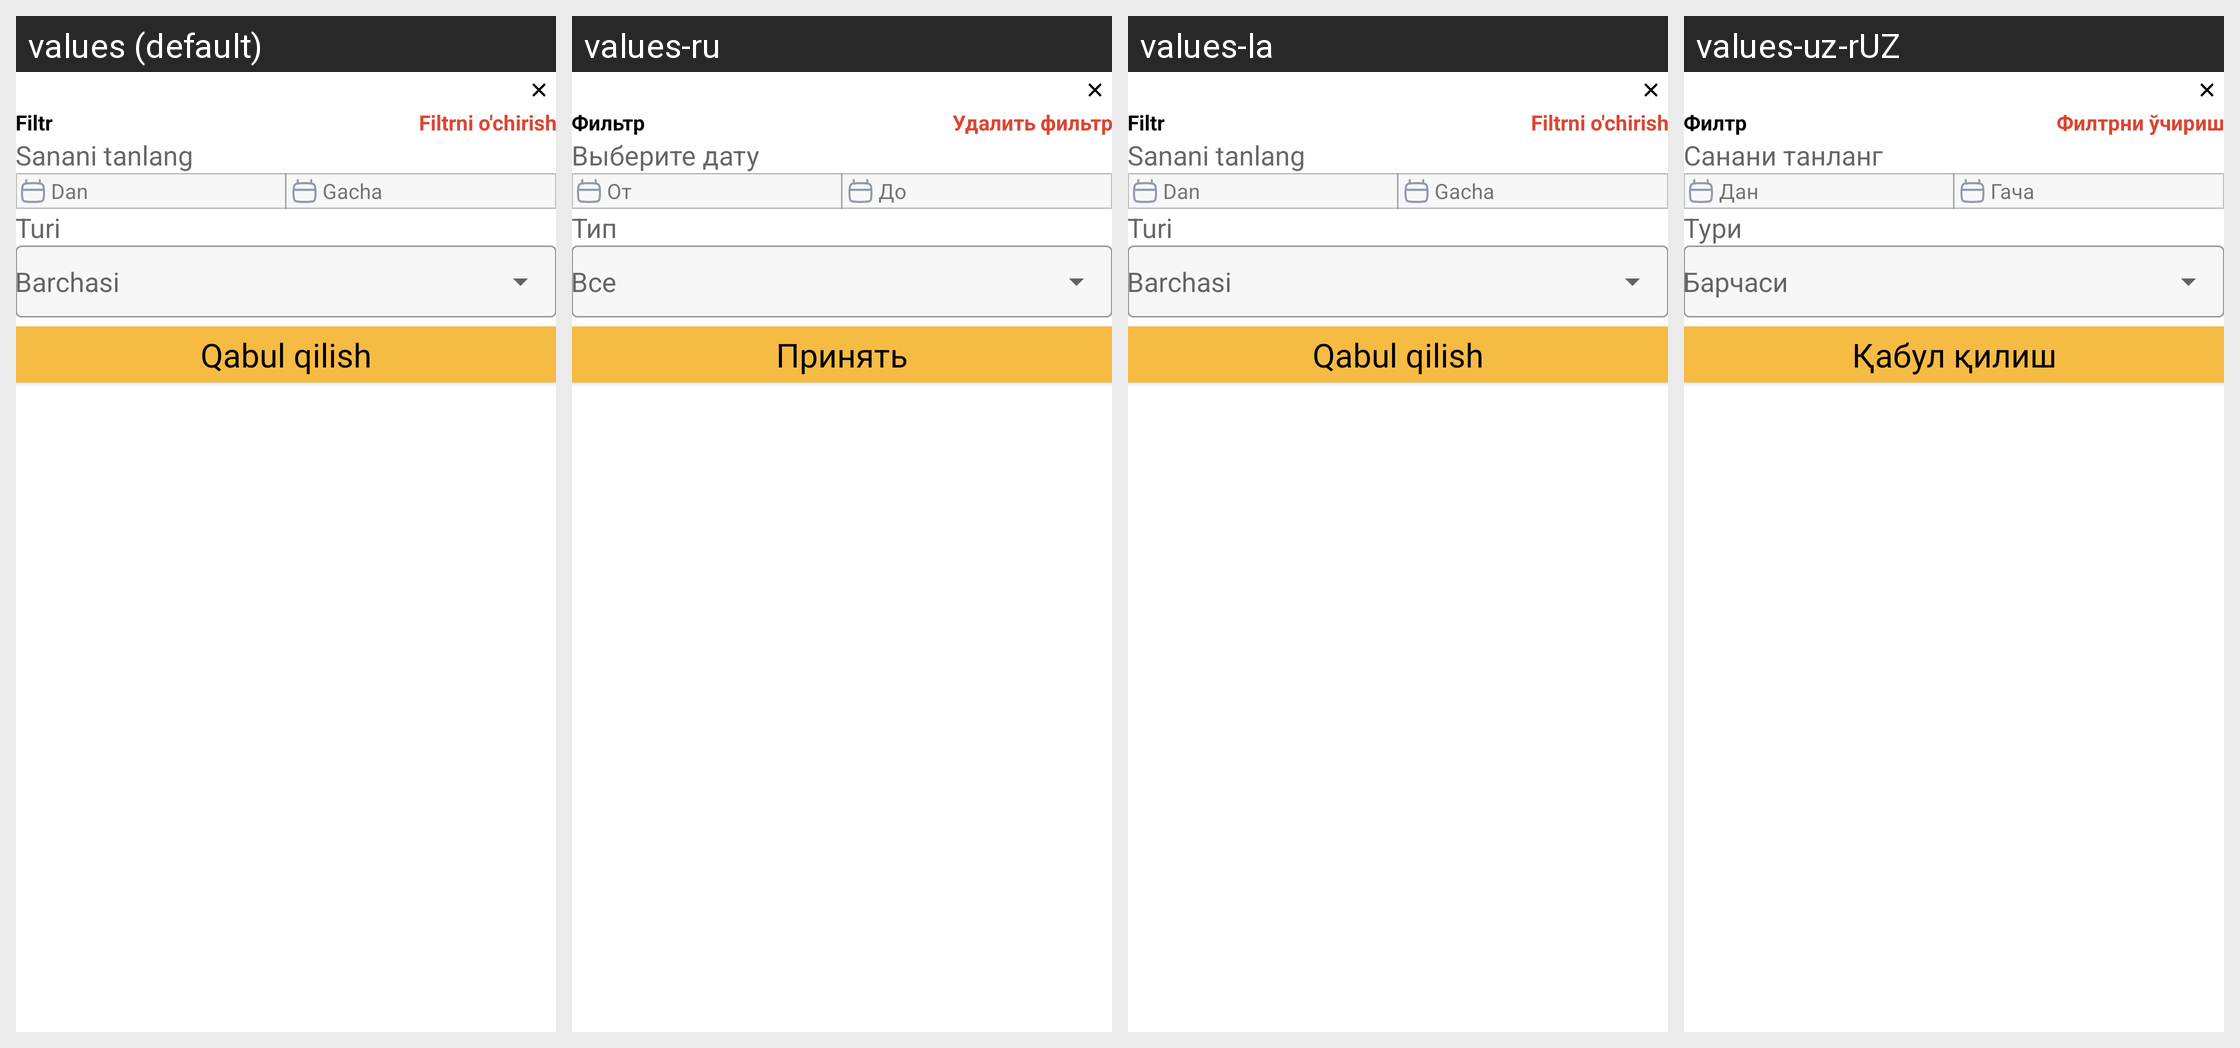

The Android screen above is rendered under several locales of the same app. Produce the string resources it draws, with the default and per-locale values.
Android screen res/layout/dialog_filter.xml rendered under 4 locales, left to right: values (default), values-ru, values-la, values-uz-rUZ. Device: Nexus 5 (rendered at 1080×1920; each locale shown at half size, 540×960, under a caption strip naming it); theme Theme.Taxi.
Other locales in the repository, not shown: values-uz.
Strings drawn on this screen, with the default value and each locale's value (text and hints the layout hard-codes, and strings that could not be matched under every locale, appear in the picture but are not listed):

filter
  values: Filtr
  values-ru: Фильтр
  values-la: Filtr
  values-uz-rUZ: Филтр

remove_filter
  values: Filtrni o'chirish
  values-ru: Удалить фильтр
  values-la: Filtrni o'chirish
  values-uz-rUZ: Филтрни ўчириш

choose_date
  values: Sanani tanlang
  values-ru: Выберите дату
  values-la: Sanani tanlang
  values-uz-rUZ: Санани танланг

from
  values: Dan
  values-ru: От
  values-la: Dan
  values-uz-rUZ: Дан

to
  values: Gacha
  values-ru: До
  values-la: Gacha
  values-uz-rUZ: Гача

type
  values: Turi
  values-ru: Тип
  values-la: Turi
  values-uz-rUZ: Тури

all
  values: Barchasi
  values-ru: Все
  values-la: Barchasi
  values-uz-rUZ: Барчаси

accepted
  values: Qabul qilish
  values-ru: Принять
  values-la: Qabul qilish
  values-uz-rUZ: Қабул қилиш
